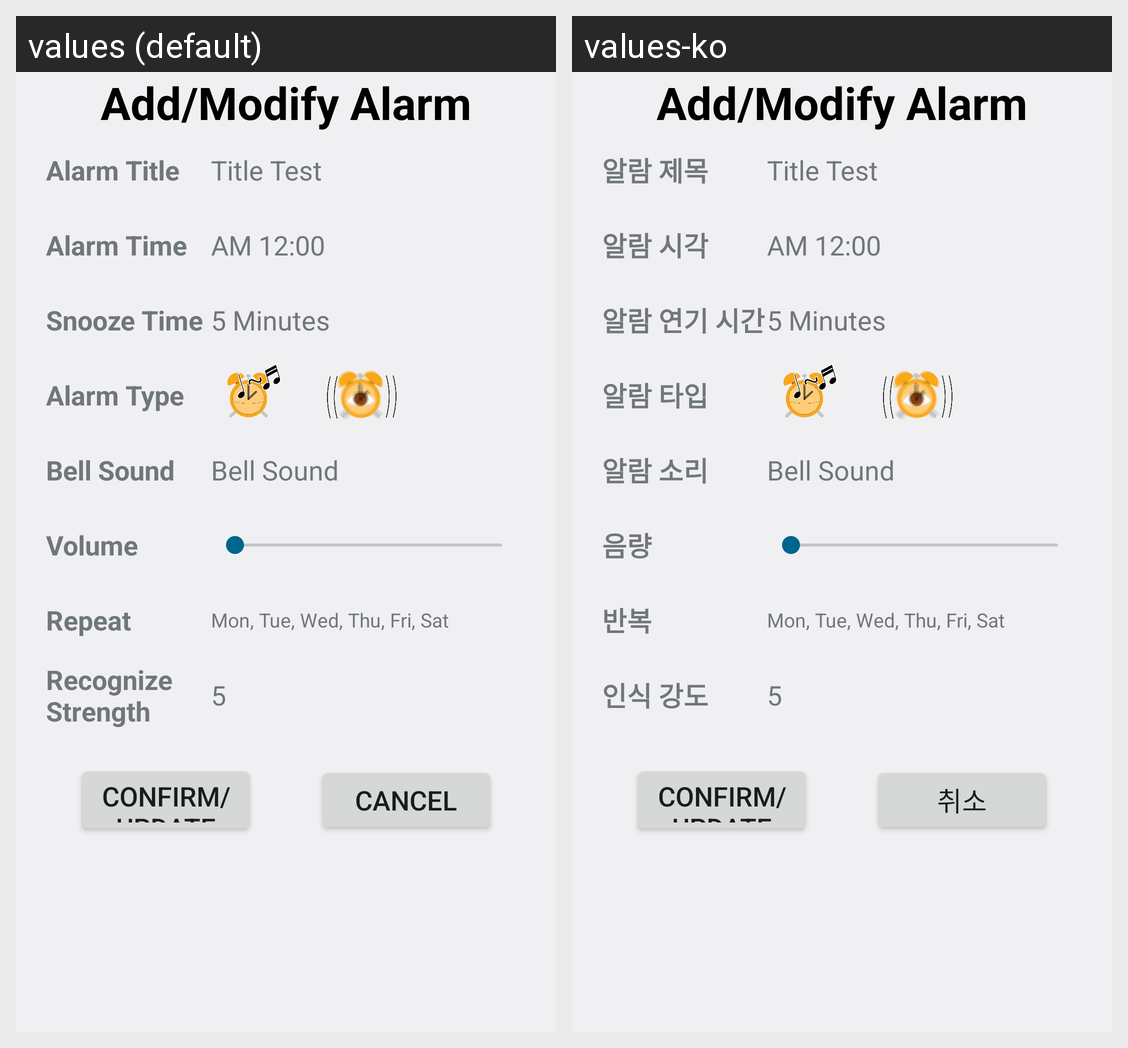

The same Android screen rendered under two of its app's locales, left to right. List the strings drawn on it with the default value and each locale's translation.
Android screen res/layout/alarm_setting.xml rendered under 2 locales, left to right: values (default), values-ko. Device: Nexus 5 (rendered at 1080×1920; each locale shown at half size, 540×960, under a caption strip naming it); theme AppBaseTheme.
Strings drawn on this screen, with the default value and each locale's value (text and hints the layout hard-codes, and strings that could not be matched under every locale, appear in the picture but are not listed):

label_alarm_title
  values: Alarm Title
  values-ko: 알람 제목

label_alarm_time
  values: Alarm Time
  values-ko: 알람 시각

label_snooze
  values: Snooze Time
  values-ko: 알람 연기 시간

label_alarm_type
  values: Alarm Type
  values-ko: 알람 타입

label_bell
  values: Bell Sound
  values-ko: 알람 소리

label_volume
  values: Volume
  values-ko: 음량

label_repeat
  values: Repeat
  values-ko: 반복

label_recog_strength
  values: Recognize Strength
  values-ko: 인식 강도

btn_cancel
  values: Cancel
  values-ko: 취소
